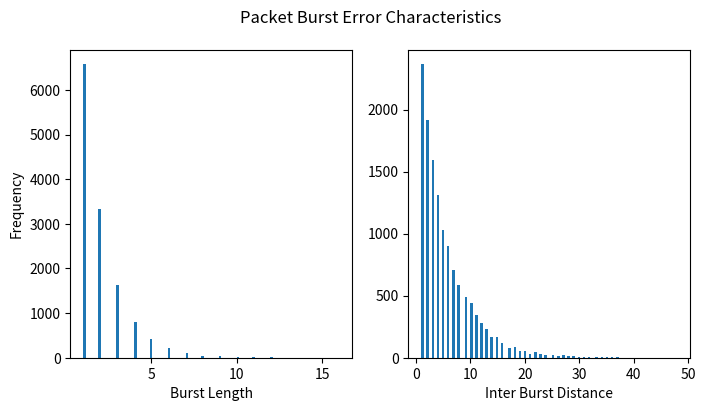

Python code for this plot:
#!/usr/bin/env python3

import random
import matplotlib.pyplot as plt



def buildSequence(length, p ,r):
    goodState = True
    sequence = []
    for i in range(0,length):
        rnd = random.uniform(0,1)    

        if goodState:
            if rnd > p:
                # > p --> no error
                sequence.append(0)
            else:
                sequence.append(1)
                goodState = False
        elif not goodState:
            if rnd > r:
                # > r --> still an error
                sequence.append(1)
            else:
                sequence.append(0)
                goodState = True


    return sequence

def calcFER(sequence):
    return sequence.count(1) / len(sequence)

def determineBurstCharacteristics(sequence):
    burstLengths = []
    distances = []

    length = 0
    distance = 0
    prevState = -1
    for s in sequence: 
        if s == 0:
            distance = distance + 1

            if prevState == 1:
                burstLengths.append(length)
                length = 0

            prevState = 0
        elif s == 1:
            length = length + 1

            if prevState == 0:
                distances.append(distance)
                distance = 0
            
            prevState = 1

    return burstLengths, distances


if __name__ == '__main__':
    sequences = []

    p = 0.18
    r = 0.50
  
    sequence = buildSequence(100000, p, r)

    burstLengths, distances = determineBurstCharacteristics(sequence)

    print(calcFER(sequence))
    print("average burst length", str(sum(burstLengths)/len(burstLengths)))

    fig, (ax1, ax2) = plt.subplots(1, 2, figsize=(8, 4))
    fig.suptitle('Packet Burst Error Characteristics')

    ax1.hist(burstLengths, 100)
    ax1.set_xlabel('Burst Length')
    ax1.set_ylabel('Frequency')
    ax2.hist(distances, 100)
    ax2.set_xlabel('Inter Burst Distance')
    # ax2.set_ylabel('Frequency')

    # plt.savefig("burstCharacteristics_p" + str(p) + "_r" + str(r) + ".pdf" ,bbox_inches='tight')
    # plt.savefig("burstCharacteristics_p" + str(p) + "_r" + str(r) + ".png" ,bbox_inches='tight')
    plt.show()

    

